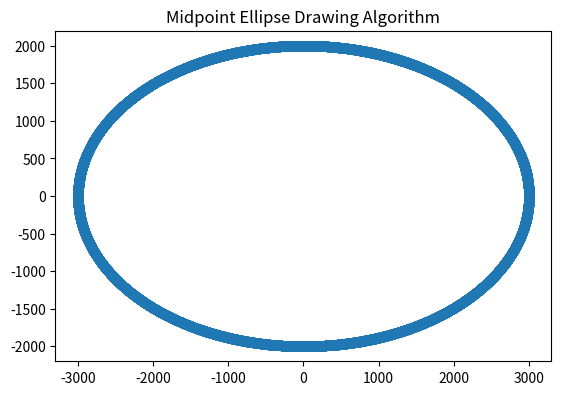

The script that saved this image:
from matplotlib import pyplot as plt

def MidPointEllipse(rx, ry):
    x, y = 0, ry

    rx2 = rx * rx
    ry2 = ry * ry

    xPoints, yPoints = [], []

    # -------- Region 1 --------
    p1 = ry2 - (rx2 * ry) + (0.25 * rx2)
    dx = 2 * ry2 * x
    dy = 2 * rx2 * y

    while dx < dy:
        xPoints += [ x, -x,  x, -x]
        yPoints += [ y,  y, -y, -y]

        x += 1
        dx += 2 * ry2

        if p1 < 0:
            p1 += dx + ry2
        else:
            y -= 1
            dy -= 2 * rx2
            p1 += dx - dy + ry2

    # -------- Region 2 --------
    p2 = (ry2 * (x + 0.5)**2) + (rx2 * (y - 1)**2) - (rx2 * ry2)

    while y >= 0:
        xPoints += [ x, -x,  x, -x]
        yPoints += [ y,  y, -y, -y]

        y -= 1
        dy -= 2 * rx2

        if p2 > 0:
            p2 += rx2 - dy
        else:
            x += 1
            dx += 2 * ry2
            p2 += dx - dy + rx2

    plt.scatter(xPoints, yPoints)
    plt.gca().set_aspect('equal')
    plt.title("Midpoint Ellipse Drawing Algorithm")
    plt.show()

MidPointEllipse(3000, 2000)
